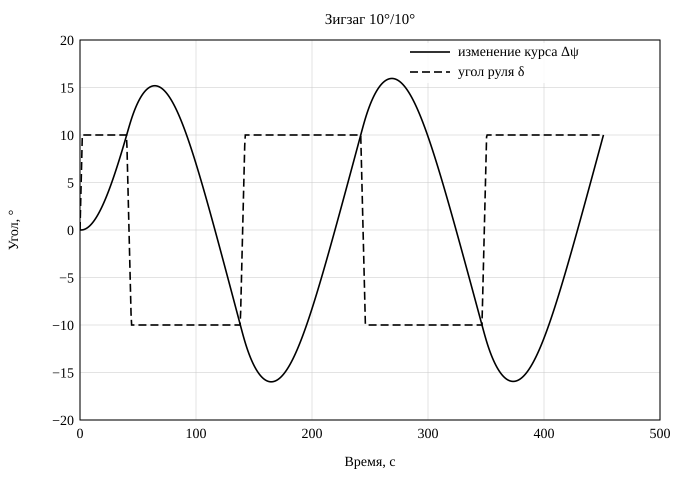

The table this chart was drawn from, first rows:
t_s; x_m; y_m; heading_deg; heading_change_deg; u_ms; speed_kn; r_degs; rudder_ordered_deg; rudder_actual_deg
0.00; 0.000; 0.000; 0.000; 0.000; 6.946; 13.5; 0.00000; 0.000; 0.000
0.50; 0.000; 3.473; 0.000; 0.000; 6.946; 13.5; 0.00106; 10; 2.500
1.00; 0.000; 6.946; 0.001; 0.001; 6.946; 13.5; 0.00415; 10; 5.000
1.50; 0.000; 10.42; 0.005; 0.005; 6.946; 13.5; 0.00927; 10; 7.500
2.00; 0.001; 13.89; 0.011; 0.011; 6.946; 13.5; 0.01639; 10; 10
2.50; 0.002; 17.36; 0.021; 0.021; 6.946; 13.5; 0.02446; 10; 10
3.00; 0.003; 20.84; 0.036; 0.036; 6.946; 13.5; 0.03248; 10; 10
3.50; 0.006; 24.31; 0.054; 0.054; 6.946; 13.5; 0.04045; 10; 10
4.00; 0.010; 27.78; 0.076; 0.076; 6.946; 13.5; 0.04838; 10; 10
4.50; 0.016; 31.26; 0.103; 0.103; 6.946; 13.5; 0.05626; 10; 10
5.00; 0.023; 34.73; 0.133; 0.133; 6.946; 13.5; 0.06410; 10; 10
5.50; 0.032; 38.2; 0.167; 0.167; 6.945; 13.5; 0.07189; 10; 10
6.00; 0.043; 41.67; 0.205; 0.205; 6.945; 13.5; 0.07963; 10; 10
6.50; 0.057; 45.15; 0.247; 0.247; 6.945; 13.5; 0.08732; 10; 10
7.00; 0.073; 48.62; 0.292; 0.292; 6.945; 13.5; 0.09497; 10; 10
7.50; 0.092; 52.09; 0.342; 0.342; 6.945; 13.5; 0.1026; 10; 10
8.00; 0.115; 55.56; 0.395; 0.395; 6.945; 13.5; 0.1101; 10; 10
8.50; 0.141; 59.04; 0.452; 0.452; 6.944; 13.5; 0.1176; 10; 10
9.00; 0.170; 62.51; 0.513; 0.513; 6.944; 13.5; 0.125; 10; 10
9.50; 0.203; 65.98; 0.577; 0.577; 6.944; 13.5; 0.1324; 10; 10
10.00; 0.240; 69.45; 0.645; 0.645; 6.943; 13.5; 0.1397; 10; 10
10.50; 0.281; 72.92; 0.717; 0.717; 6.943; 13.5; 0.1469; 10; 10
11.00; 0.327; 76.39; 0.792; 0.792; 6.943; 13.49; 0.1541; 10; 10
11.50; 0.378; 79.86; 0.871; 0.871; 6.942; 13.49; 0.1612; 10; 10
12.00; 0.433; 83.33; 0.954; 0.954; 6.942; 13.49; 0.1683; 10; 10
12.50; 0.493; 86.81; 1.040; 1.040; 6.941; 13.49; 0.1753; 10; 10
13.00; 0.559; 90.28; 1.129; 1.129; 6.941; 13.49; 0.1822; 10; 10
13.50; 0.630; 93.74; 1.222; 1.222; 6.94; 13.49; 0.1891; 10; 10
14.00; 0.707; 97.21; 1.318; 1.318; 6.939; 13.49; 0.1958; 10; 10
14.50; 0.790; 100.7; 1.418; 1.418; 6.938; 13.49; 0.2025; 10; 10
15.00; 0.879; 104.1; 1.521; 1.521; 6.938; 13.49; 0.2092; 10; 10
15.50; 0.975; 107.6; 1.627; 1.627; 6.937; 13.48; 0.2157; 10; 10
16.00; 1.077; 111.1; 1.737; 1.737; 6.936; 13.48; 0.2222; 10; 10
16.50; 1.185; 114.5; 1.849; 1.849; 6.935; 13.48; 0.2285; 10; 10
17.00; 1.301; 118; 1.965; 1.965; 6.934; 13.48; 0.2348; 10; 10
17.50; 1.424; 121.5; 2.084; 2.084; 6.933; 13.48; 0.241; 10; 10
18.00; 1.553; 124.9; 2.207; 2.207; 6.932; 13.47; 0.2472; 10; 10
18.50; 1.691; 128.4; 2.332; 2.332; 6.931; 13.47; 0.2532; 10; 10
19.00; 1.836; 131.9; 2.460; 2.460; 6.929; 13.47; 0.2591; 10; 10
19.50; 1.989; 135.3; 2.591; 2.591; 6.928; 13.47; 0.265; 10; 10
20.00; 2.149; 138.8; 2.725; 2.725; 6.927; 13.46; 0.2707; 10; 10
20.50; 2.318; 142.2; 2.862; 2.862; 6.925; 13.46; 0.2764; 10; 10
21.00; 2.495; 145.7; 3.001; 3.001; 6.924; 13.46; 0.282; 10; 10
21.50; 2.681; 149.2; 3.144; 3.144; 6.923; 13.46; 0.2875; 10; 10
22.00; 2.875; 152.6; 3.289; 3.289; 6.921; 13.45; 0.2928; 10; 10
22.50; 3.079; 156.1; 3.437; 3.437; 6.919; 13.45; 0.2981; 10; 10
23.00; 3.291; 159.5; 3.587; 3.587; 6.918; 13.45; 0.3033; 10; 10
23.50; 3.512; 163; 3.740; 3.740; 6.916; 13.44; 0.3084; 10; 10
24.00; 3.742; 166.4; 3.896; 3.896; 6.914; 13.44; 0.3134; 10; 10
24.50; 3.982; 169.9; 4.054; 4.054; 6.912; 13.44; 0.3182; 10; 10
25.00; 4.231; 173.3; 4.214; 4.214; 6.911; 13.43; 0.323; 10; 10
25.50; 4.490; 176.8; 4.377; 4.377; 6.909; 13.43; 0.3277; 10; 10
26.00; 4.759; 180.2; 4.542; 4.542; 6.907; 13.43; 0.3323; 10; 10
26.50; 5.038; 183.7; 4.709; 4.709; 6.905; 13.42; 0.3367; 10; 10
27.00; 5.326; 187.1; 4.878; 4.878; 6.903; 13.42; 0.3411; 10; 10
27.50; 5.625; 190.5; 5.050; 5.050; 6.901; 13.41; 0.3454; 10; 10
28.00; 5.934; 194; 5.224; 5.224; 6.899; 13.41; 0.3496; 10; 10
28.50; 6.254; 197.4; 5.400; 5.400; 6.896; 13.4; 0.3536; 10; 10
29.00; 6.584; 200.8; 5.578; 5.578; 6.894; 13.4; 0.3576; 10; 10
29.50; 6.924; 204.3; 5.757; 5.757; 6.892; 13.4; 0.3615; 10; 10
... 844 more rows
